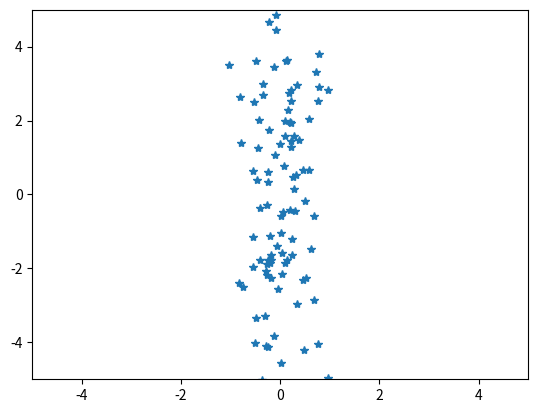

Python code for this plot:
"""

Popular dimensionality reduction tool. Not feature selection, instead it creates a new set of dimensions
called principal components. These are ordered such that the first one is the dimension associated with the
largest variance. The PCs are also orthogonal meaning that each PC is decorrelated to the preceding one. 
Remember that orthogonal vectors have a 0 dot product, they are perpendicular to each other. 
This means that we can choose to keep only the first few PCs knowing that each PC is a linear combination 
of the original features/dimensions. 

An overview : we want to go from n to l dimensions. We need a function that does this, and also a function
that converts the l-dimensional data back to the n-dimensional data. 

So we have an encoder function f(x) = c and a decoder function g(c) = x

We have our initial data matrix X with m points : n*m - meaning each column is an n-dimensional point
Our embedded data matrix C with with m points : l*m - meaning each column is an l-dimensional point

Our encoding function f(X) = C transforms X to C
And our decoding function g(C) = X tranforms C back to X

There are some constraints to this encoding and decoding
 - the decoding function has to be a simple matrix multiplication 
 - g(C) = Dc ---- with dimensions n*l = n*l * l*l
 - the columns of D should be orthogonal
 - the columns of D must have unit norm (be orthonormal) - AKA have a length S


Let's start with one point. We will find the encoding function from the decoding function. We want 
to decode one point c. We want to minimize the error between the decoded data point and the actual data point. 
This means that we want to reduce the distance between x and g(c). As an indicator of this distance we use the squared L2-norm.

 - remember g(c) = Dc - an approximation of x

How to calculate the p-norm
 - calculate the absolute value of each element
 - take the power p of these absolute values
 - sum all these powered absolute values
 - take the pth root of this summed result 

Squared L2-norm removes that last step of taking the pth root. So basically abs(x-g(c)). Will give a vector with
some numbers. Take these to the power of 2 and then sum up. We want to find a c that minimizes this. 

Let's say y = g(c) - x

The L2-norm can also be calculated as y^T*y

Thus the equation that we want to minimize becomes (g(c) - x)^T(g(c) - x)

(g(c) - x)^T(g(c) - x) = {transpose respects addition} = (g(c)^T - x^T)(g(c) - x) = {distributive property} = 
x^T*x - x^T*g(c) - g(c)^T*x + g(c)^T*g(c) = {commutivity} = x^T*x - x^T*g(c) - x^T*g(c) + g(c)^T*g(c)
= x^T*x - 2*x^T*g(c) + g(c)^T*g(c)

The first term x^T*x does not have to do with c and because we want to minimize the expression with regards to
c we can just get rid of it. 

We simplify to : 

g(c)^T*g(c) - 2*x^T*g(c) 

Remember g(c) = Dc

(Dc)^T*Dc - 2*x^T*Dc = D^T*c^T*Dc - 2*x^T*Dc = c^T*D^T*D*c - 2*x^T*Dc
{D^T*D = I because D is orthogonal(if n is not equal to l and have unit norm columns)} 
= c^T*I*c - 2*x^T*Dc = c^T*c - 2*x^T*Dc

Our final expression which we want to minimize : c^T*c - 2*x^T*Dc
 - popular way of doing this is to use gradient descent, one problem is getting stuck in local minima.

Calculating the gradient of the function : We want to minimize through each dimension of c. We are looking
for a slope 0. So we want to calculating the derivative of the expression with respect to c and then set
it equal to zero. 

The derivative of the expression (and set to 0) : 

2c - 2*x^T*D = 0
c = x^T*D

To make the dimensions work

c = D^T*x

So our final encoding function it

c = D^T*x

to go back from c to x we use

g(c) = Dc


But how do we find D?

Recall that in PCA we want to change coordinate systems such that we maximize the variance along the first dimension.
This is equivalent to minimizing the error between data points and their reconstruction. 

D will be used for all points and to calculate it we will use the Frobenius norm of the errors which is equivalent to the 
L2-norm for matrices. Basically like unrolling the matrix into a vector and then taking the L2 norm of that. 

So we want the D which minimized the Frobenius norm, and the only constraint is that D^T*D = I 
(because Ds columns are orthogonal).

Finding the first principal component : we set l = 1. D will be n*1 -  a column vector which we can now call d. 

To calculate the reconstruction error we use the reconstruction function. r(x) = g(f(x))) = D*D^T*x
 - because recall g(c) = Dc  - decoding
 - and c = D^T*x   - encoding

We want the d which minimizes the reconstruction error. We take the L2-norm of x-r(x)
- r(x) = D*D^T*x
- since we are only looking for the first PC : r(x) = d*d^T*x
- so we take the L2-norm of X - X*d*d^T with the constraint that d^T*d = 1
- we use the trace operator to simplify the expression to minimize
- frobenius(X - X*d*d^T) = square(trace((X - X*d*d^T)(X - X*d*d^T)^T))
    - frobenius(A) = square(trace(A*A^T))
- due to the cycling property of traces and because we don't need terms that does not involve d
    we can simplify the expression to
    trace(d^T*X^T*X*d) with the constraint d^t*d = 1
    we want to find the d which maximized this expression

We can find the maximum of this trace function by finding the eigenvectors of X^T*X.
 - maximizing the variance of the components and minimizing the reconstruction error is equivalent
 - if we have centered our data around 0, X^T*X is the covariance matrix
 - the covariance matrix is an n*n matrix whose diagonal is the covariance of the corresponding dimensions
    and the other cells are the pair-wise covariances corresponding to two dimensions
 - we want to maximize variance and minimize covariance between dimensions (to make them decorrelated).
    This means that the ideal covariance matrix is a diagonal matrix with only the diagonal non-zero.
    Therefore the diagonalization of the covariance matrix will give us the optimal solution. 
 
"""

import numpy as np
import matplotlib.pyplot as plt



"""

Let's create some multi-dimensional data and correlate it

"""

np.random.seed(123)
x = 5*np.random.rand(100)
y = 2*x + 1 + np.random.randn(100)
#z = 5*y + np.random.rand(100)
#a = 2*z + np.random.randn(100)

x = x.reshape(100, 1)
y = y.reshape(100, 1)
#z = z.reshape(100, 1)
#a = a.reshape(100, 1)

X = np.hstack([x, y])


"""

Let's center the data around 0. This is because PCA is a regression model
without an intercept and so the first component will inevitably cross the origin.
This is already done for us if we do PCA via the covariance matrix, but
if we do it through SVD we need to make sure that the data is centered. 

"""

def centerData(X):
    X = X.copy()
    X -= np.mean(X, axis = 0)
    return X

X_centered = centerData(X)

"""

We can now start looking for PCs. From previously we know that we are looking for
the D which maximizes trace(d^T*X^T*X*d) with the constraint d^t*d = 1.
Remember that we can find the maximum of this trace function by finding the 
eigenvectors of X^T*X.


"""

eigVals, eigVecs = np.linalg.eig(X_centered.T.dot(X_centered))

"""

These are the vectors which maximize our function and each column vector
has a corresponding eigenvalue. The vector associated with the largest 
eigenvalue tells us the direction associated with the largest variance. 

Let's sort these so that the vector associated with the largest variance
is first.

"""

max_vector = eigVecs[np.argmax(eigVals)]

#negating the array sorts it in descending order
idx = np.argsort(-eigVals)
sorted_vectors = eigVecs[idx]

"""

Now that we have found our D we will use the encoding function to
rotate our data. The goal of the rotation is to end up with a new
coordinate system where the data is uncorrelated and where the basis axes
gather all the variance. It is then possible to keep only a few of the axes
which is the purpose of dimensionality reduction. 

Remember that the encoding function is : c = D^T*X.
Our D matrix contains our calculated eigenvectors. 

We want to rotate the data in order to have the largest variance 
on one axis. We can choose to keep this dimension and still have a 
pretty good representation of the data. 

"""

#we need to transpose X because the dimensions are on the columns in this case
X_new = eigVecs.T.dot(X_centered.T)

plt.plot(eigVecs.T.dot(X_centered.T)[0, :], eigVecs.T.dot(X_centered.T)[1, :], '*')
plt.xlim(-5, 5)
plt.ylim(-5, 5)
plt.show()